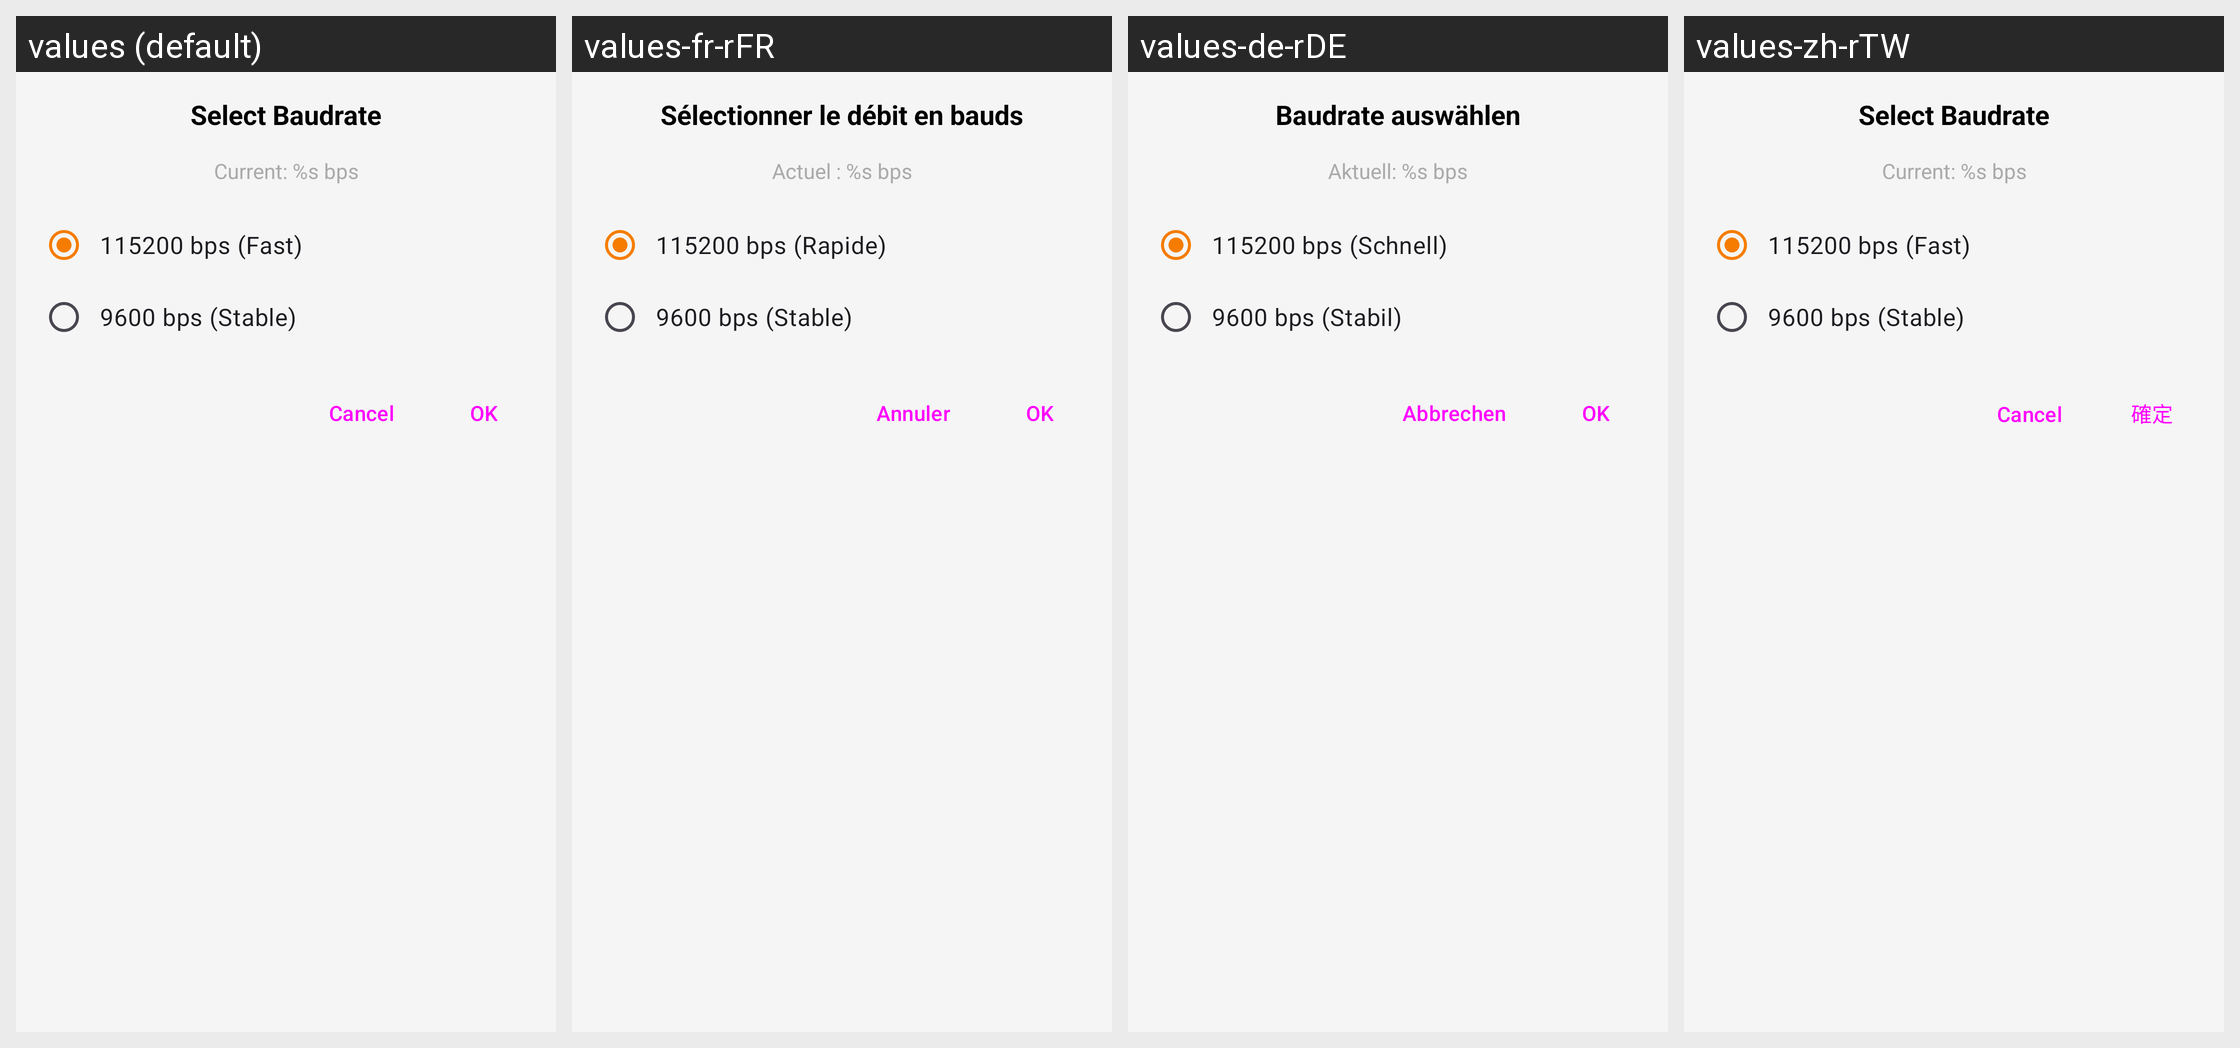

The same Android screen rendered under several of its app's locales, left to right. List the strings drawn on it with the default value and each locale's translation.
Android screen res/layout/dialog_baudrate_selection.xml rendered under 4 locales, left to right: values (default), values-fr-rFR, values-de-rDE, values-zh-rTW. Device: Nexus 5 (rendered at 1080×1920; each locale shown at half size, 540×960, under a caption strip naming it); theme Theme.Usbvideo.
Other locales in the repository, not shown: values-ar-rSA, values-es-rES, values-hi-rIN, values-it-rIT, values-ja-rJP, values-ko-rKR, values-nl-rNL, values-pl-rPL, values-pt-rPT, values-ru-rRU, values-th-rTH, values-tr-rTR, values-vi-rVN, values-zh-rCN.
Strings drawn on this screen, with the default value and each locale's value (text and hints the layout hard-codes, and strings that could not be matched under every locale, appear in the picture but are not listed):

baudrate_dialog_title
  values: Select Baudrate
  values-fr-rFR: Sélectionner le débit en bauds
  values-de-rDE: Baudrate auswählen
  values-zh-rTW: Select Baudrate  [not translated; the default value is used]

baudrate_current
  values: Current: %s bps
  values-fr-rFR: Actuel : %s bps
  values-de-rDE: Aktuell: %s bps
  values-zh-rTW: Current: %s bps  [not translated; the default value is used]

baudrate_115200
  values: 115200 bps (Fast)
  values-fr-rFR: 115200 bps (Rapide)
  values-de-rDE: 115200 bps (Schnell)
  values-zh-rTW: 115200 bps (Fast)  [not translated; the default value is used]

baudrate_9600
  values: 9600 bps (Stable)
  values-fr-rFR: 9600 bps (Stable)
  values-de-rDE: 9600 bps (Stabil)
  values-zh-rTW: 9600 bps (Stable)  [not translated; the default value is used]

baudrate_dialog_cancel
  values: Cancel
  values-fr-rFR: Annuler
  values-de-rDE: Abbrechen
  values-zh-rTW: Cancel  [not translated; the default value is used]

video_format_ok_button
  values: OK
  values-fr-rFR: OK
  values-de-rDE: OK
  values-zh-rTW: 確定
